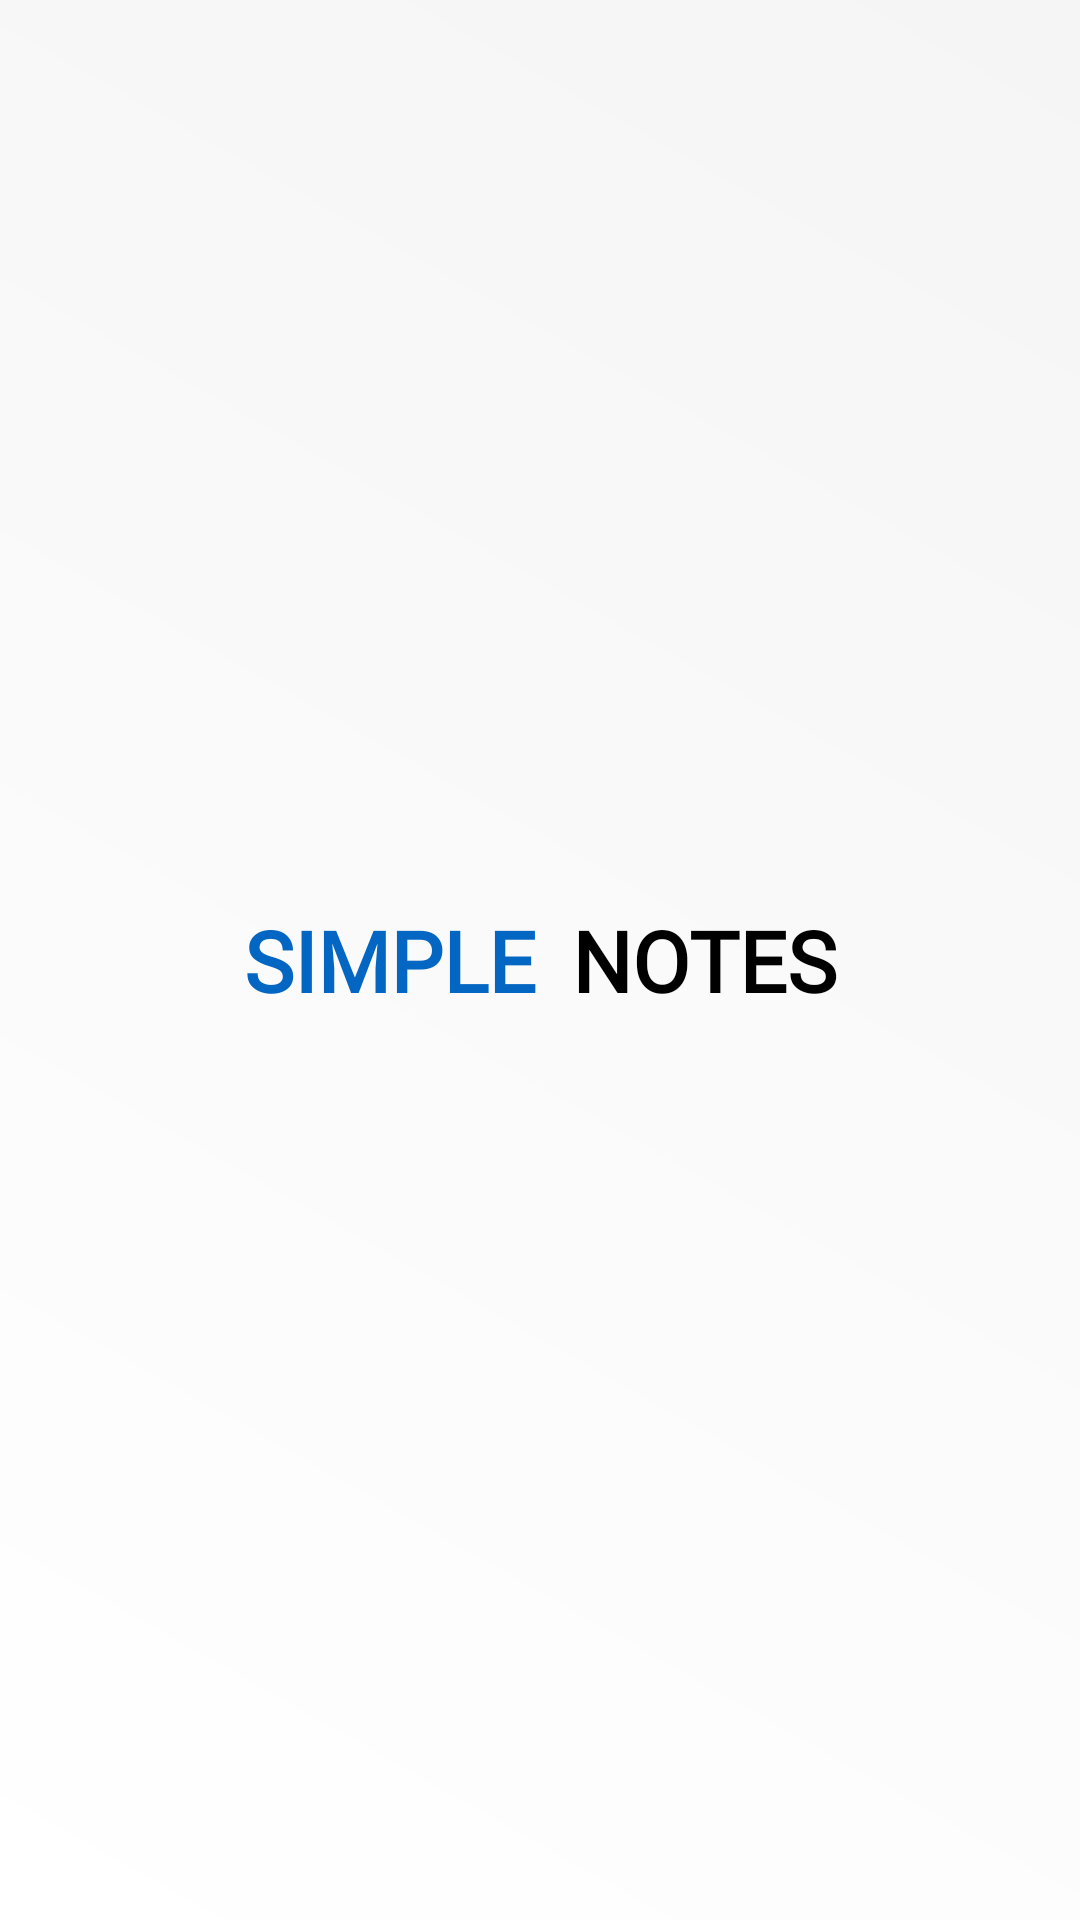

Produce the Android XML layout that renders to this screen, including the resource entries it uses.
<!-- AndroidManifest.xml: application theme Theme.CardNotes -->
<!-- res/layout/activity_start.xml -->
<?xml version="1.0" encoding="utf-8"?>
<androidx.constraintlayout.widget.ConstraintLayout
    xmlns:android="http://schemas.android.com/apk/res/android"
    xmlns:app="http://schemas.android.com/apk/res-auto"
    xmlns:tools="http://schemas.android.com/tools"
    android:layout_width="match_parent"
    android:layout_height="match_parent"
    android:background="@drawable/start_background">

    <LinearLayout
        android:layout_width="wrap_content"
        android:layout_height="wrap_content"
        android:orientation="horizontal"
        app:layout_constraintBottom_toBottomOf="parent"
        app:layout_constraintEnd_toEndOf="parent"
        app:layout_constraintStart_toStartOf="parent"
        app:layout_constraintTop_toTopOf="parent">

        <TextView
            android:id="@+id/textView5"
            android:layout_width="wrap_content"
            android:layout_height="wrap_content"
            android:fontFamily="@font/primary_bold"
            android:text="Simple"
            android:textAllCaps="true"
            android:textColor="@color/colorPrimary"
            android:textSize="28sp"
            android:textStyle="bold"
            app:layout_constraintBottom_toBottomOf="@+id/textView4"
            app:layout_constraintEnd_toEndOf="parent"
            app:layout_constraintHorizontal_bias="0.238"
            app:layout_constraintStart_toStartOf="parent"
            app:layout_constraintTop_toTopOf="@+id/textView4"
            app:layout_constraintVertical_bias="0.499" />

        <TextView
            android:id="@+id/textView4"
            android:layout_width="wrap_content"
            android:layout_height="wrap_content"
            android:fontFamily="@font/primary_bold"
            android:text="Notes"
            android:layout_marginStart="12dp"
            android:layout_marginLeft="12dp"
            android:textAllCaps="true"
            android:textColor="@color/black"
            android:textSize="28sp"
            android:textStyle="bold"
            app:layout_constraintBottom_toBottomOf="parent"
            app:layout_constraintEnd_toEndOf="parent"
            app:layout_constraintStart_toStartOf="parent"
            app:layout_constraintTop_toTopOf="parent" />
    </LinearLayout>

</androidx.constraintlayout.widget.ConstraintLayout>
<!-- resources referenced by this layout -->
<resources>
  <color name="black">#FF000000</color>
  <color name="colorPrimary">#0366C2</color>
  <!-- drawable start_background (drawable) -->
  <?xml version="1.0" encoding="utf-8"?>
  <shape xmlns:android="http://schemas.android.com/apk/res/android"
      android:shape="rectangle">
  
      <gradient
          android:startColor="#FFFFFF"
          android:endColor="@color/background"
          android:type="linear"
          android:angle="45"/>
  </shape>
  <style name="Theme.CardNotes" parent="Theme.MaterialComponents.DayNight.NoActionBar">
          
          <item name="colorPrimary">@color/colorPrimary</item>
          <item name="colorPrimaryVariant">@color/colorPrimaryVariant</item>
          <item name="colorOnPrimary">@color/colorOnPrimary</item>
          
          <item name="colorSecondary">@color/colorPrimary</item>
          <item name="colorSecondaryVariant">@color/teal_700</item>
          <item name="colorOnSecondary">@color/black</item>
          
          <item name="android:statusBarColor" tools:targetApi="l">?attr/colorPrimaryVariant</item>
          
          <item name="bottomSheetDialogTheme">@style/BottomSheetDialogTheme</item>
          <item name="fontFamily">@font/primary_regular</item>
          <item name="android:colorBackground">@color/background</item>
          <item name="android:windowBackground">?android:attr/colorBackground</item>
      </style>
  <color name="background">@color/color_grey_lighter</color>
  <color name="colorPrimaryVariant">#0C0C0C</color>
  <color name="colorOnPrimary">@color/white</color>
  <color name="teal_700">#FF018786</color>
  <style name="BottomSheetDialogTheme" parent="Theme.Design.Light.BottomSheetDialog">
          <item name="bottomSheetStyle">@style/BottomSheetStyle</item>
          <item name="android:windowSoftInputMode">adjustResize</item>
      </style>
  <color name="color_grey_lighter">#f5f5f5</color>
  <color name="white">#FFFFFFFF</color>
  <style name="BottomSheetStyle" parent="Widget.Design.BottomSheet.Modal">
          <item name="android:background">@android:color/transparent</item>
          <item name="android:windowIsFloating">false</item>
      </style>
</resources>
